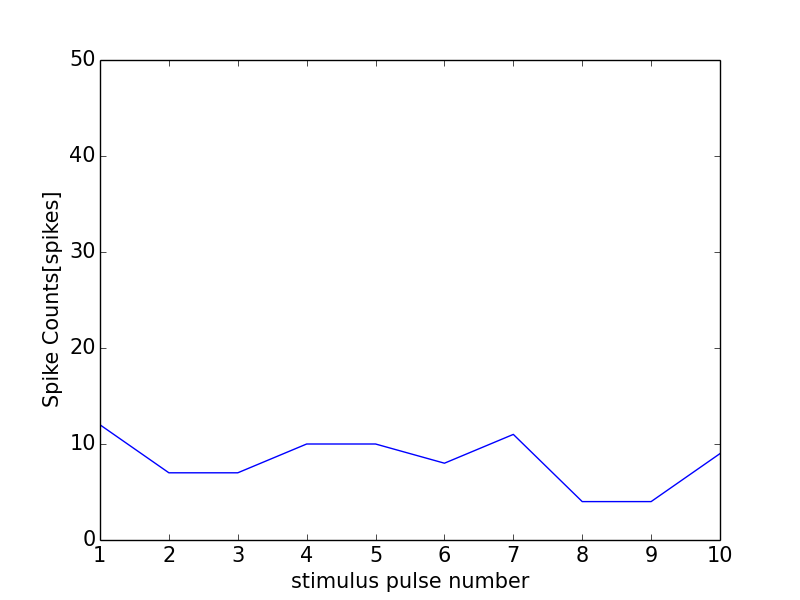

The table this chart was drawn from, first rows:
0, 0.0
0, 0
1, 12
2, 7
3, 7
4, 10
5, 10
6, 8
7, 11
8, 4
9, 4
10, 9
11, 1
